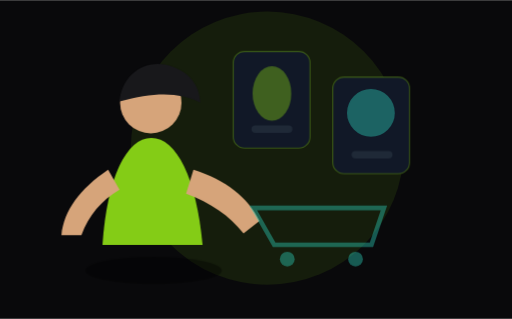
t = 0.00 s
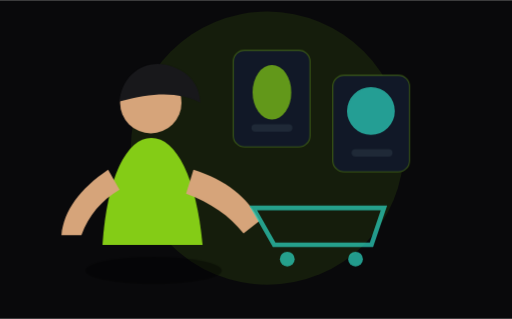
t = 0.63 s
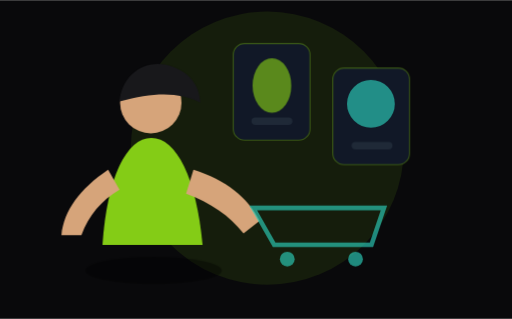
t = 1.88 s
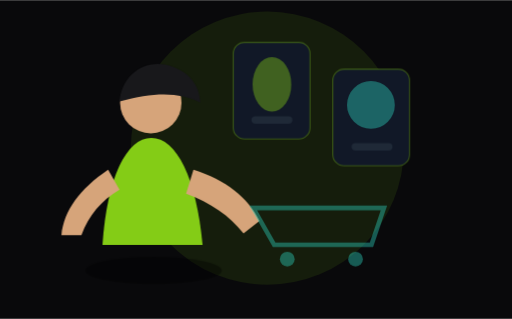
t = 2.50 s
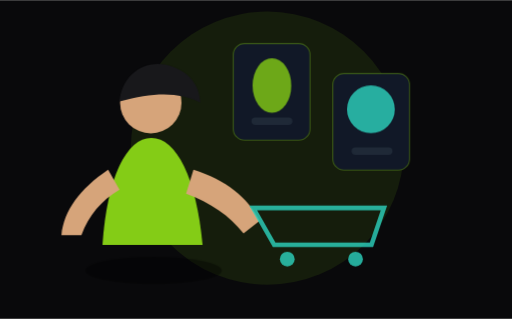
t = 3.13 s
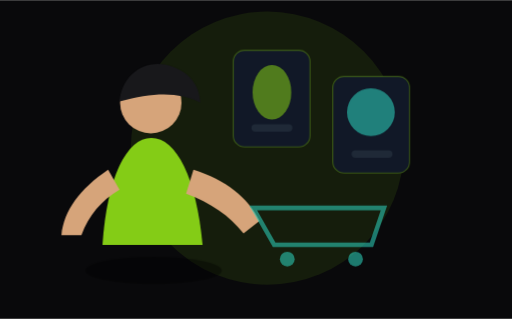
t = 4.38 s

The animated SVG that drew these frames (rendered in a browser with its animation timeline set to each time). Animation: 2 CSS @keyframes rules; one cycle of 5.00 s, repeats indefinitely.

<svg xmlns="http://www.w3.org/2000/svg" viewBox="0 0 900 560" role="img" aria-label="Animated farm marketplace illustration">
  <style>.bg{fill:#09090b}.card{fill:#111827;stroke:#84cc16;stroke-opacity:.35;stroke-width:2}.skin{fill:#d6a47a}.shirt{fill:#84cc16}.leaf{fill:#84cc16}.teal{fill:#2dd4bf}.float{animation:float 5s ease-in-out infinite}.float2{animation:float 4s ease-in-out infinite reverse}.pulse{animation:pulse 2.4s ease-in-out infinite}@keyframes float{0%,100%{transform:translateY(0)}50%{transform:translateY(-16px)}}@keyframes pulse{0%,100%{opacity:.4}50%{opacity:1}}</style>
  <rect class="bg" width="900" height="560"/><circle cx="470" cy="260" r="240" fill="#84cc16" opacity=".1"/>
  <g class="float"><rect class="card" x="410" y="90" width="135" height="170" rx="20"/><ellipse class="leaf pulse" cx="478" cy="164" rx="34" ry="48"/><rect fill="#1f2937" x="442" y="220" width="72" height="13" rx="7"/></g>
  <g class="float2"><rect class="card" x="585" y="135" width="135" height="170" rx="20"/><circle class="teal pulse" cx="652" cy="198" r="42"/><rect fill="#1f2937" x="618" y="265" width="72" height="13" rx="7"/></g>
  <g><ellipse cx="270" cy="475" rx="120" ry="24" fill="#000" opacity=".35"/><circle class="skin" cx="265" cy="180" r="54"/><path fill="#18181b" d="M210 178c4-47 45-77 91-62 30 10 50 32 51 64-37-19-81-19-142-2z"/><path class="shirt" d="M180 430c8-118 42-188 86-188s79 70 90 188z"/><path class="skin" d="M340 298c57 18 96 49 116 90l-28 22c-24-31-58-54-101-70z"/><path class="skin" d="M190 298c-50 34-78 72-82 115h35c13-35 35-61 67-80z"/></g>
  <g class="pulse"><path fill="none" stroke="#2dd4bf" stroke-width="8" stroke-linecap="round" d="M445 365h230l-22 65H482z"/><circle class="teal" cx="505" cy="455" r="13"/><circle class="teal" cx="625" cy="455" r="13"/></g>
</svg>
